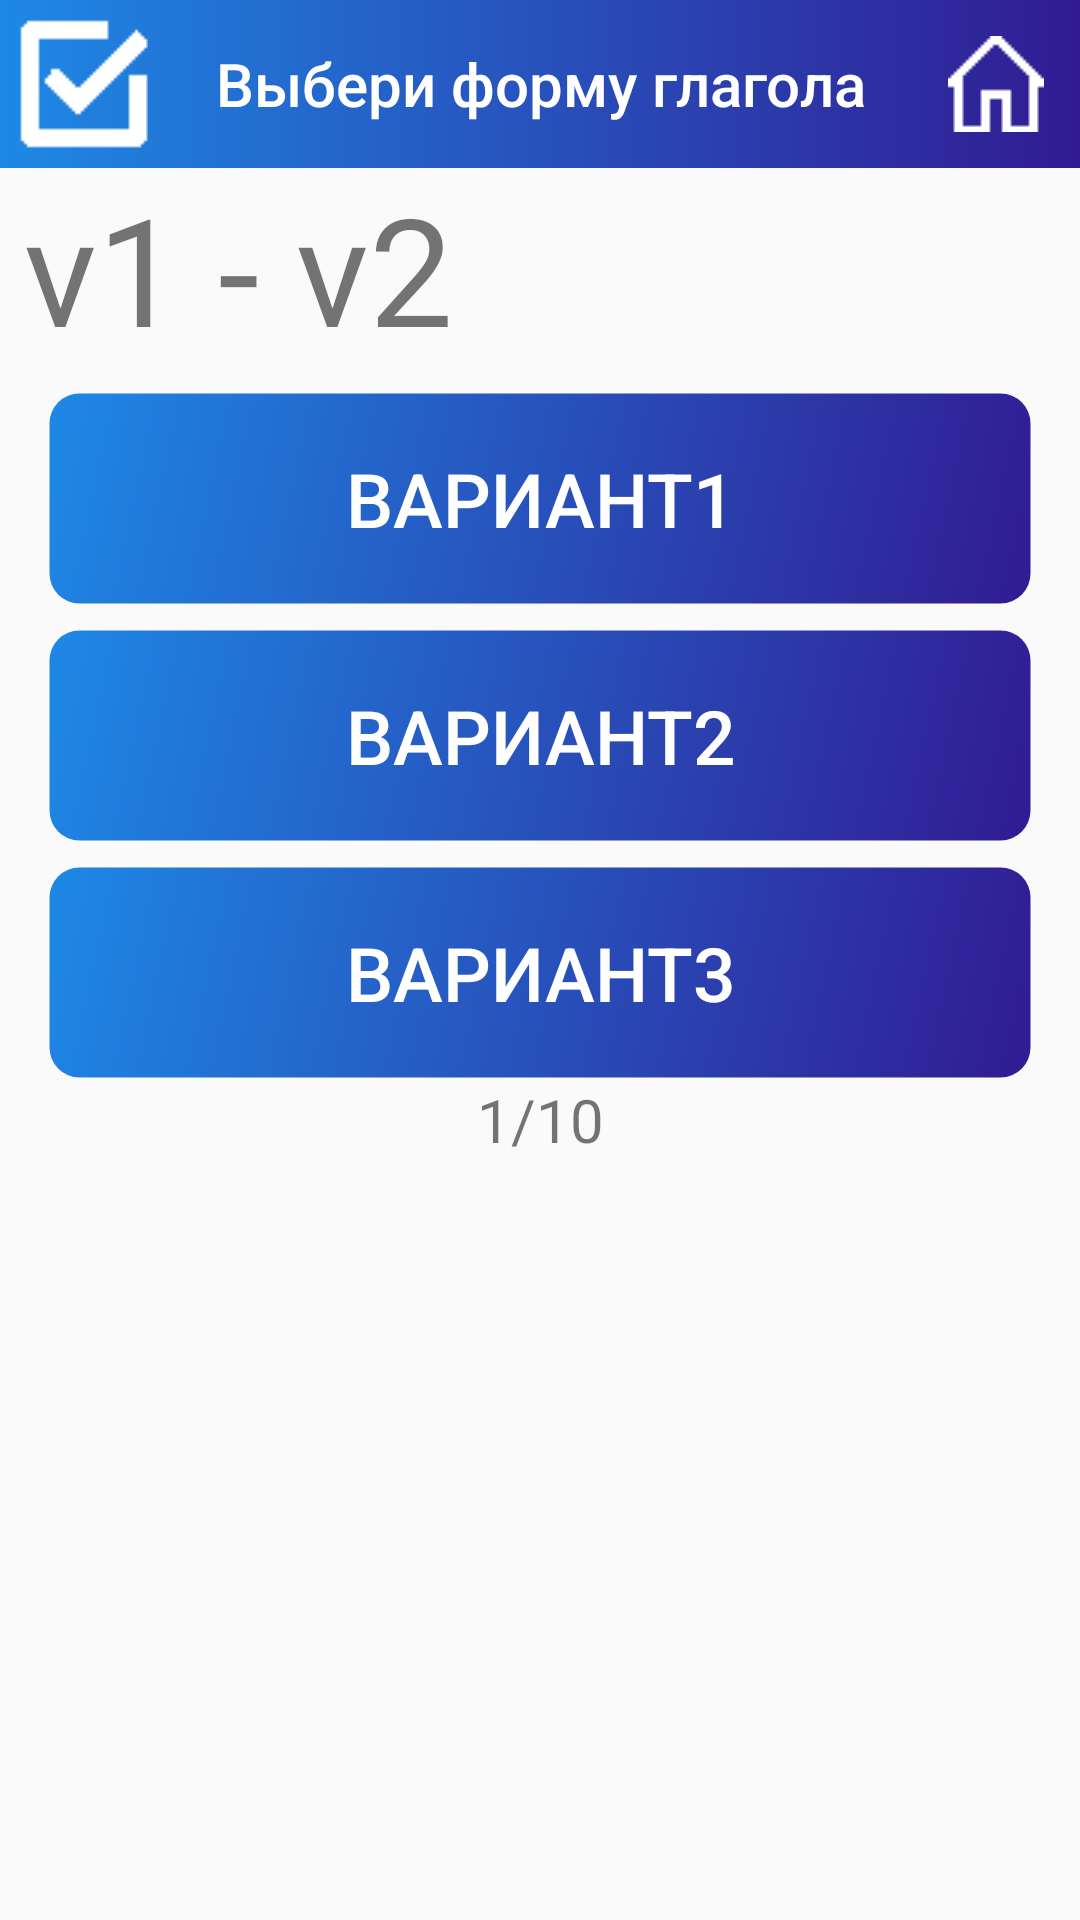

Reconstruct the res/layout file that produces this screen, plus the resources it refers to.
<!-- AndroidManifest.xml: application theme Theme.IrregularVerbs1M_karakulov_progect -->
<!-- res/layout/test2_2f.xml -->
<?xml version="1.0" encoding="utf-8"?>
<androidx.constraintlayout.widget.ConstraintLayout xmlns:android="http://schemas.android.com/apk/res/android"
    xmlns:app="http://schemas.android.com/apk/res-auto"
    xmlns:tools="http://schemas.android.com/tools"
    android:layout_width="match_parent"
    android:layout_height="match_parent">

    <androidx.appcompat.widget.Toolbar
        android:id="@+id/toolbar2"
        android:layout_width="match_parent"
        android:layout_height="wrap_content"
        android:layout_weight="1"
        android:background="@drawable/test2_bar_style"
        android:minHeight="?attr/actionBarSize"
        android:theme="?attr/actionBarTheme"
        app:layout_constraintEnd_toEndOf="parent"
        app:layout_constraintStart_toStartOf="parent"
        app:layout_constraintTop_toTopOf="parent"
        app:navigationIcon="@drawable/choice_icon_l"
        app:title="@string/test2_title"
        app:titleTextColor="@color/white" />

    <ImageButton
        android:id="@+id/home_2f"
        style="@style/Widget.AppCompat.ImageButton"
        android:layout_width="wrap_content"
        android:layout_height="wrap_content"
        android:layout_alignParentEnd="true"
        android:src="@drawable/home_w"
        app:backgroundTint="#001E88E5"
        app:layout_constraintBottom_toBottomOf="@+id/toolbar2"
        app:layout_constraintEnd_toEndOf="parent"
        app:layout_constraintTop_toTopOf="parent" />

    <TextView
        android:id="@+id/task"
        android:layout_width="0dp"
        android:layout_height="wrap_content"
        android:layout_marginStart="8dp"
        android:layout_marginEnd="8dp"
        android:text="v1 - v2"
        android:textSize="50dp"
        app:layout_constraintEnd_toEndOf="parent"
        app:layout_constraintStart_toStartOf="parent"
        app:layout_constraintTop_toBottomOf="@+id/toolbar2" />

    <Button
        android:id="@+id/var1"
        android:layout_width="0dp"
        android:layout_height="71dp"
        android:layout_marginStart="16dp"
        android:layout_marginTop="8dp"
        android:layout_marginEnd="16dp"
        android:background="@drawable/test2_style"
        android:text="Вариант1"
        android:textColor="@color/white"
        android:textSize="25dp"
        app:layout_constraintEnd_toEndOf="parent"
        app:layout_constraintStart_toStartOf="parent"
        app:layout_constraintTop_toBottomOf="@+id/task" />

    <Button
        android:id="@+id/var2"
        android:layout_width="0dp"
        android:layout_height="71dp"
        android:layout_marginStart="16dp"
        android:layout_marginTop="8dp"
        android:layout_marginEnd="16dp"
        android:background="@drawable/test2_style"
        android:text="Вариант2"
        android:textColor="@color/white"
        android:textSize="25dp"
        app:layout_constraintEnd_toEndOf="parent"
        app:layout_constraintStart_toStartOf="parent"
        app:layout_constraintTop_toBottomOf="@+id/var1" />

    <Button
        android:id="@+id/var3"
        android:layout_width="0dp"
        android:layout_height="71dp"
        android:layout_marginStart="16dp"
        android:layout_marginTop="8dp"
        android:layout_marginEnd="16dp"
        android:background="@drawable/test2_style"
        android:text="Вариант3"
        android:textColor="@color/white"
        android:textSize="25dp"
        app:layout_constraintEnd_toEndOf="parent"
        app:layout_constraintStart_toStartOf="parent"
        app:layout_constraintTop_toBottomOf="@+id/var2" />

    <TextView
        android:id="@+id/page"
        android:layout_width="wrap_content"
        android:layout_height="wrap_content"
        android:text="1/10"
        android:textSize="20dp"
        app:layout_constraintEnd_toEndOf="parent"
        app:layout_constraintStart_toStartOf="parent"
        app:layout_constraintTop_toBottomOf="@+id/var3" />

</androidx.constraintlayout.widget.ConstraintLayout>
<!-- resources referenced by this layout -->
<resources>
  <color name="white">#FFFFFFFF</color>
  <!-- drawable choice_icon_l: png bitmap (drawable, 341 bytes) -->
  <!-- drawable home_w: png bitmap (drawable, 1008 bytes) -->
  <!-- drawable test2_bar_style (drawable) -->
  <?xml version="1.0" encoding="utf-8"?>
  
  <shape
      xmlns:android="http://schemas.android.com/apk/res/android"
      android:shape="rectangle">
      <gradient
          android:type="linear"
          android:startColor="@color/main_test2"
          android:endColor="#311B92"/>
  </shape>
  <!-- drawable test2_style (drawable) -->
  <?xml version="1.0" encoding="utf-8"?>
  
  <shape
      xmlns:android="http://schemas.android.com/apk/res/android"
      android:shape="rectangle">
      <stroke
          android:color="#003CC83C"
          android:width="1dp"/>
      <corners
          android:radius="10dp"/>
      <gradient
          android:type="linear"
          android:angle="315"
          android:startColor="@color/main_test2"
          android:endColor="#311B92"/>
  </shape>
  <string name="test2_title">Выбери форму глагола</string>
  <style name="Theme.IrregularVerbs1M_karakulov_progect" parent="Theme.AppCompat.DayNight.NoActionBar">
          
          <item name="colorPrimary">@color/purple_500</item>
          <item name="colorPrimaryVariant">@color/purple_700</item>
          <item name="colorOnPrimary">@color/white</item>
          
          <item name="colorSecondary">@color/teal_200</item>
          <item name="colorSecondaryVariant">@color/teal_700</item>
          <item name="colorOnSecondary">@color/black</item>
          
          <item name="android:statusBarColor" tools:targetApi="l">?attr/colorPrimaryVariant</item>
          
      </style>
  <color name="main_test2">#1E88E5</color>
  <color name="purple_500">#FF6200EE</color>
  <color name="purple_700">#FF3700B3</color>
  <color name="teal_200">#FF03DAC5</color>
  <color name="teal_700">#FF018786</color>
  <color name="black">#FF000000</color>
</resources>
